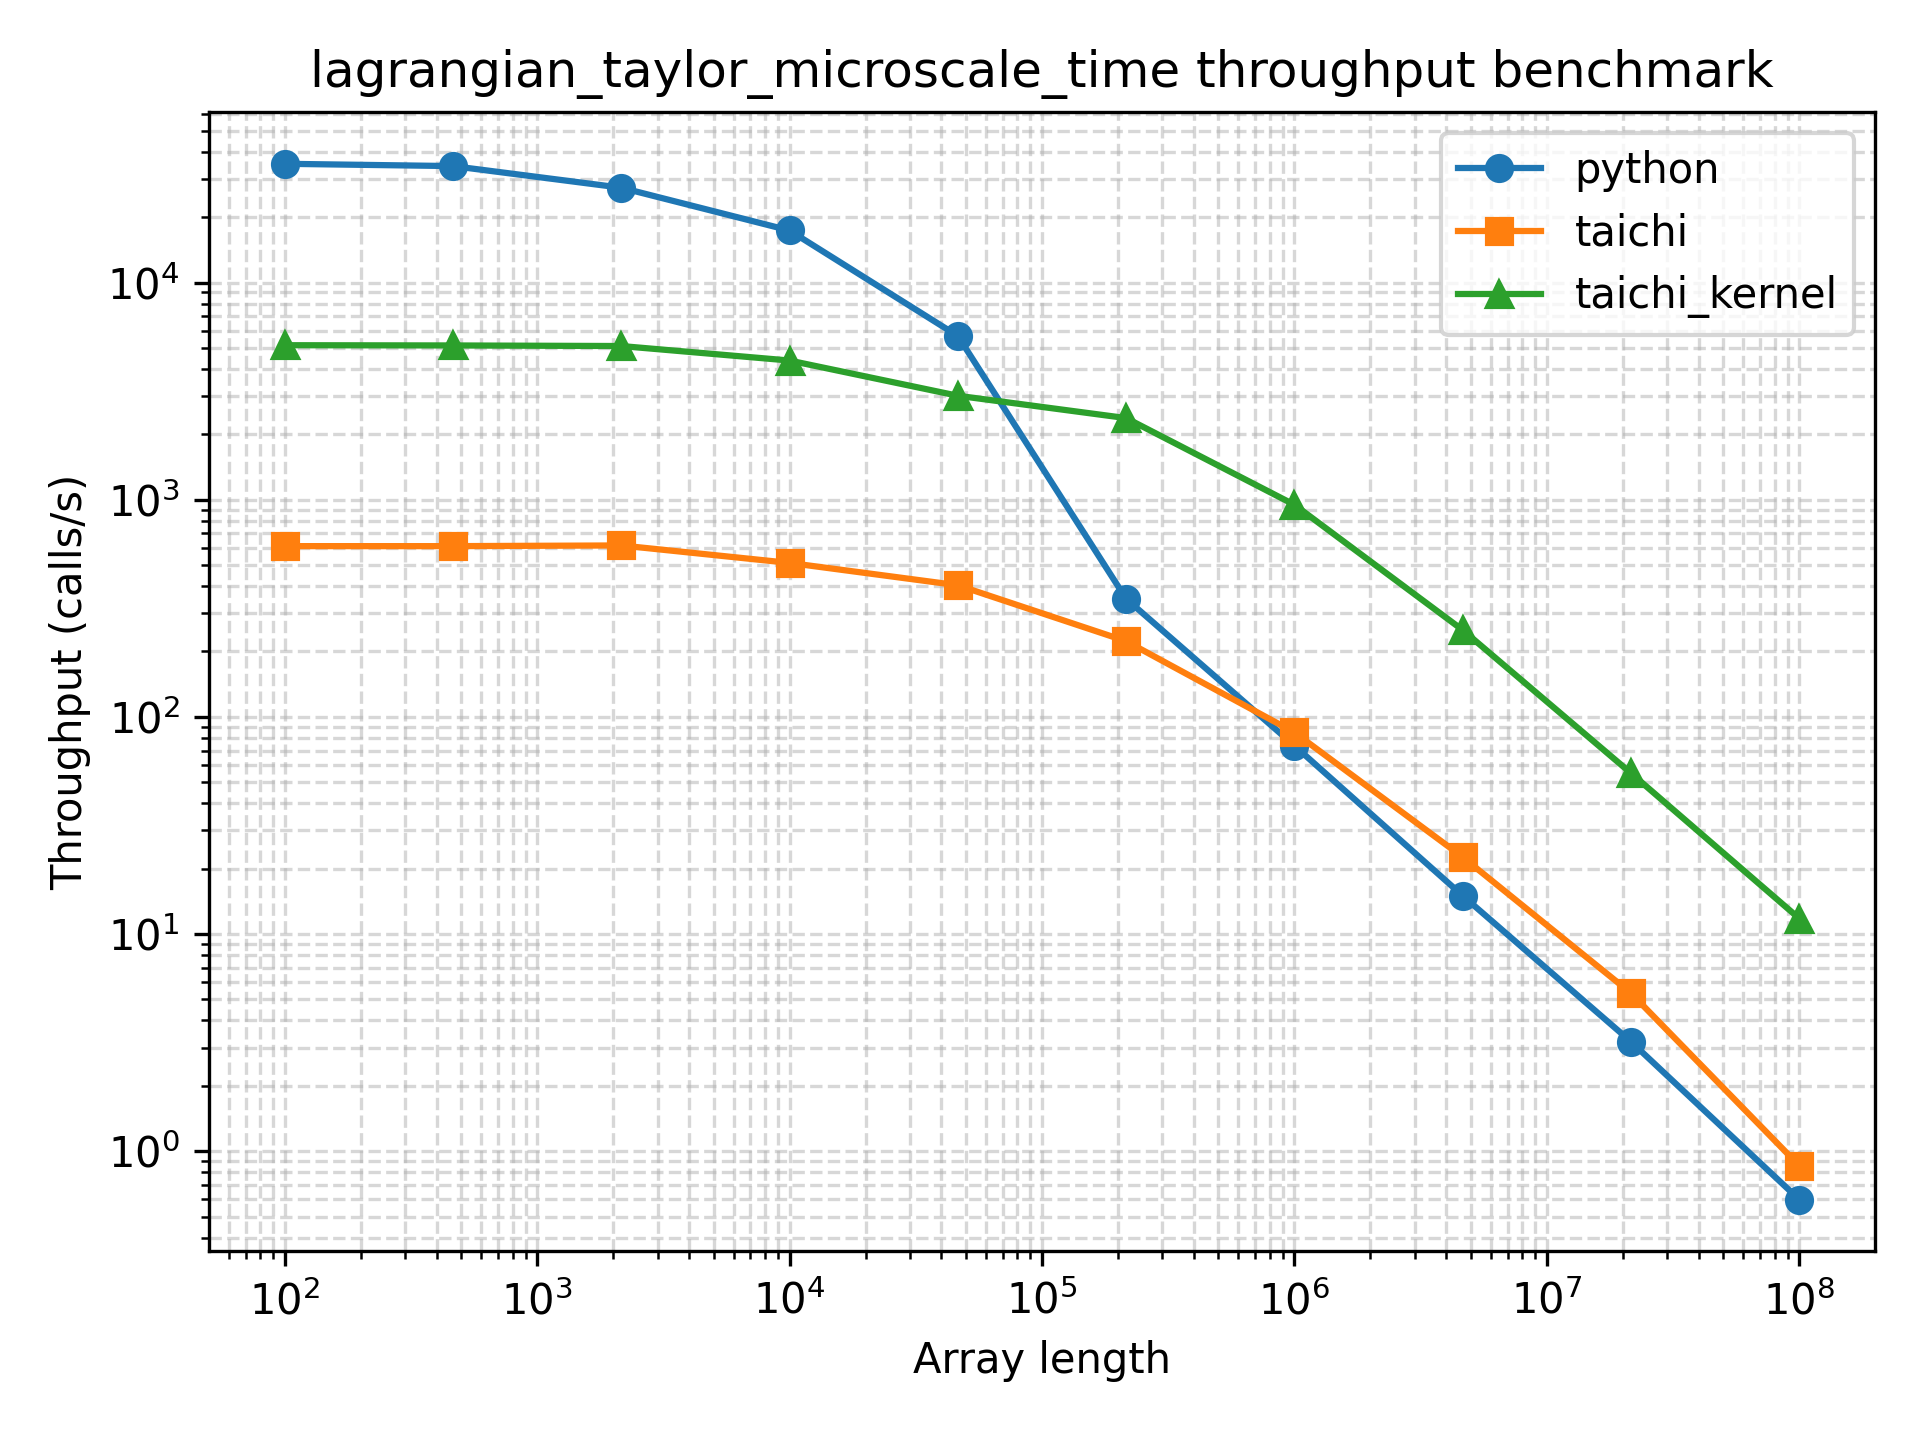

Data behind this chart, as committed beside it:
array_length, python_function_calls, python_min_time_s, python_max_time_s, python_mean_time_s, python_mode_time_s, python_median_time_s, python_std_time_s, python_throughput_calls_per_s, python_cycles_per_call, python_flops_per_call, python_flops_per_cycle, taichi_function_calls, taichi_min_time_s, taichi_max_time_s, taichi_mean_time_s, taichi_mode_time_s, taichi_median_time_s, taichi_std_time_s, taichi_throughput_calls_per_s, taichi_cycles_per_call, taichi_flops_per_call, taichi_flops_per_cycle, taichi_kernel_function_calls
100, 17684, 2.84e-05, 0.02121, 5.568580637864737e-05, 2.9e-05, 4.14e-05, 0.000257, 35211, 85058, 100, 0.001176, 260, 0.001636, 0.08721, 0.003867, 0.002158, 0.00317, 0.005423, 611.2, 4900419, 100, 2.0406418308312004e-05, 3571
464, 28543, 2.91e-05, 0.0004842, 3.449458711417861e-05, 2.98e-05, 3.02e-05, 1.3968966943851742e-05, 34364, 87154, 464, 0.005324, 461, 0.001636, 0.005582, 0.002168, 0.001771, 0.002006, 0.0005333, 611.1, 4901318, 464, 9.466842333719455e-05, 3871
2154, 24808, 3.66e-05, 0.0002904, 3.980921880038697e-05, 3.76e-05, 3.79e-05, 8.53369118615304e-06, 27322, 109617, 2154, 0.01965, 380, 0.001624, 0.007901, 0.002639, 0.001896, 0.002169, 0.001187, 615.6, 4864778, 2154, 0.0004428, 3406
10000, 14663, 5.76e-05, 0.0006065, 6.762130532633158e-05, 5.85e-05, 6e-05, 2.2942843680107816e-05, 17361, 172512, 10000, 0.05797, 404, 0.001955, 0.007313, 0.002476, 0.002161, 0.002345, 0.0004651, 511.5, 5855524, 10000, 0.001708, 2867
46415, 5174, 0.0001762, 0.0006315, 0.0001924, 0.0001827, 0.0001835, 3.7503989631033076e-05, 5675, 527719, 46415, 0.08795, 323, 0.002477, 0.005343, 0.003107, 0.002784, 0.002922, 0.0005006, 403.6, 7419813, 46415, 0.006256, 1241
215443, 288, 0.002858, 0.008093, 0.003482, 0.002941, 0.003091, 0.0008812, 349.8, 8561208, 215443, 0.02517, 151, 0.004482, 0.01246, 0.006639, 0.01082, 0.005499, 0.002225, 223.1, 13423890, 215443, 0.01605, 1807
1000000, 65, 0.01357, 0.0265, 0.01546, 0.0139, 0.0142, 0.002879, 73.68, 40648739, 1000000, 0.0246, 68, 0.01179, 0.02535, 0.01496, 0.01251, 0.01401, 0.003206, 84.82, 35308954, 1000000, 0.02832, 777
4641588, 14, 0.06662, 0.09401, 0.07452, 0.06852, 0.06953, 0.009197, 15.01, 199513722, 4641588, 0.02326, 20, 0.04423, 0.08209, 0.05239, 0.04423, 0.0503, 0.009688, 22.61, 132456570, 4641588, 0.03504, 218
21544346, 5, 0.3131, 0.329, 0.3221, 0.329, 0.3249, 0.007475, 3.194, 937765049, 21544346, 0.02297, 6, 0.1872, 0.2047, 0.1965, 0.2028, 0.1971, 0.006883, 5.342, 560642436, 21544346, 0.03843, 51
100000000, 5, 1.67, 2.09, 1.843, 2.09, 1.822, 0.1538, 0.5988, 5001647904, 100000000, 0.01999, 5, 1.167, 1.346, 1.24, 1.346, 1.222, 0.07265, 0.8571, 3494521374, 100000000, 0.02862, 9
